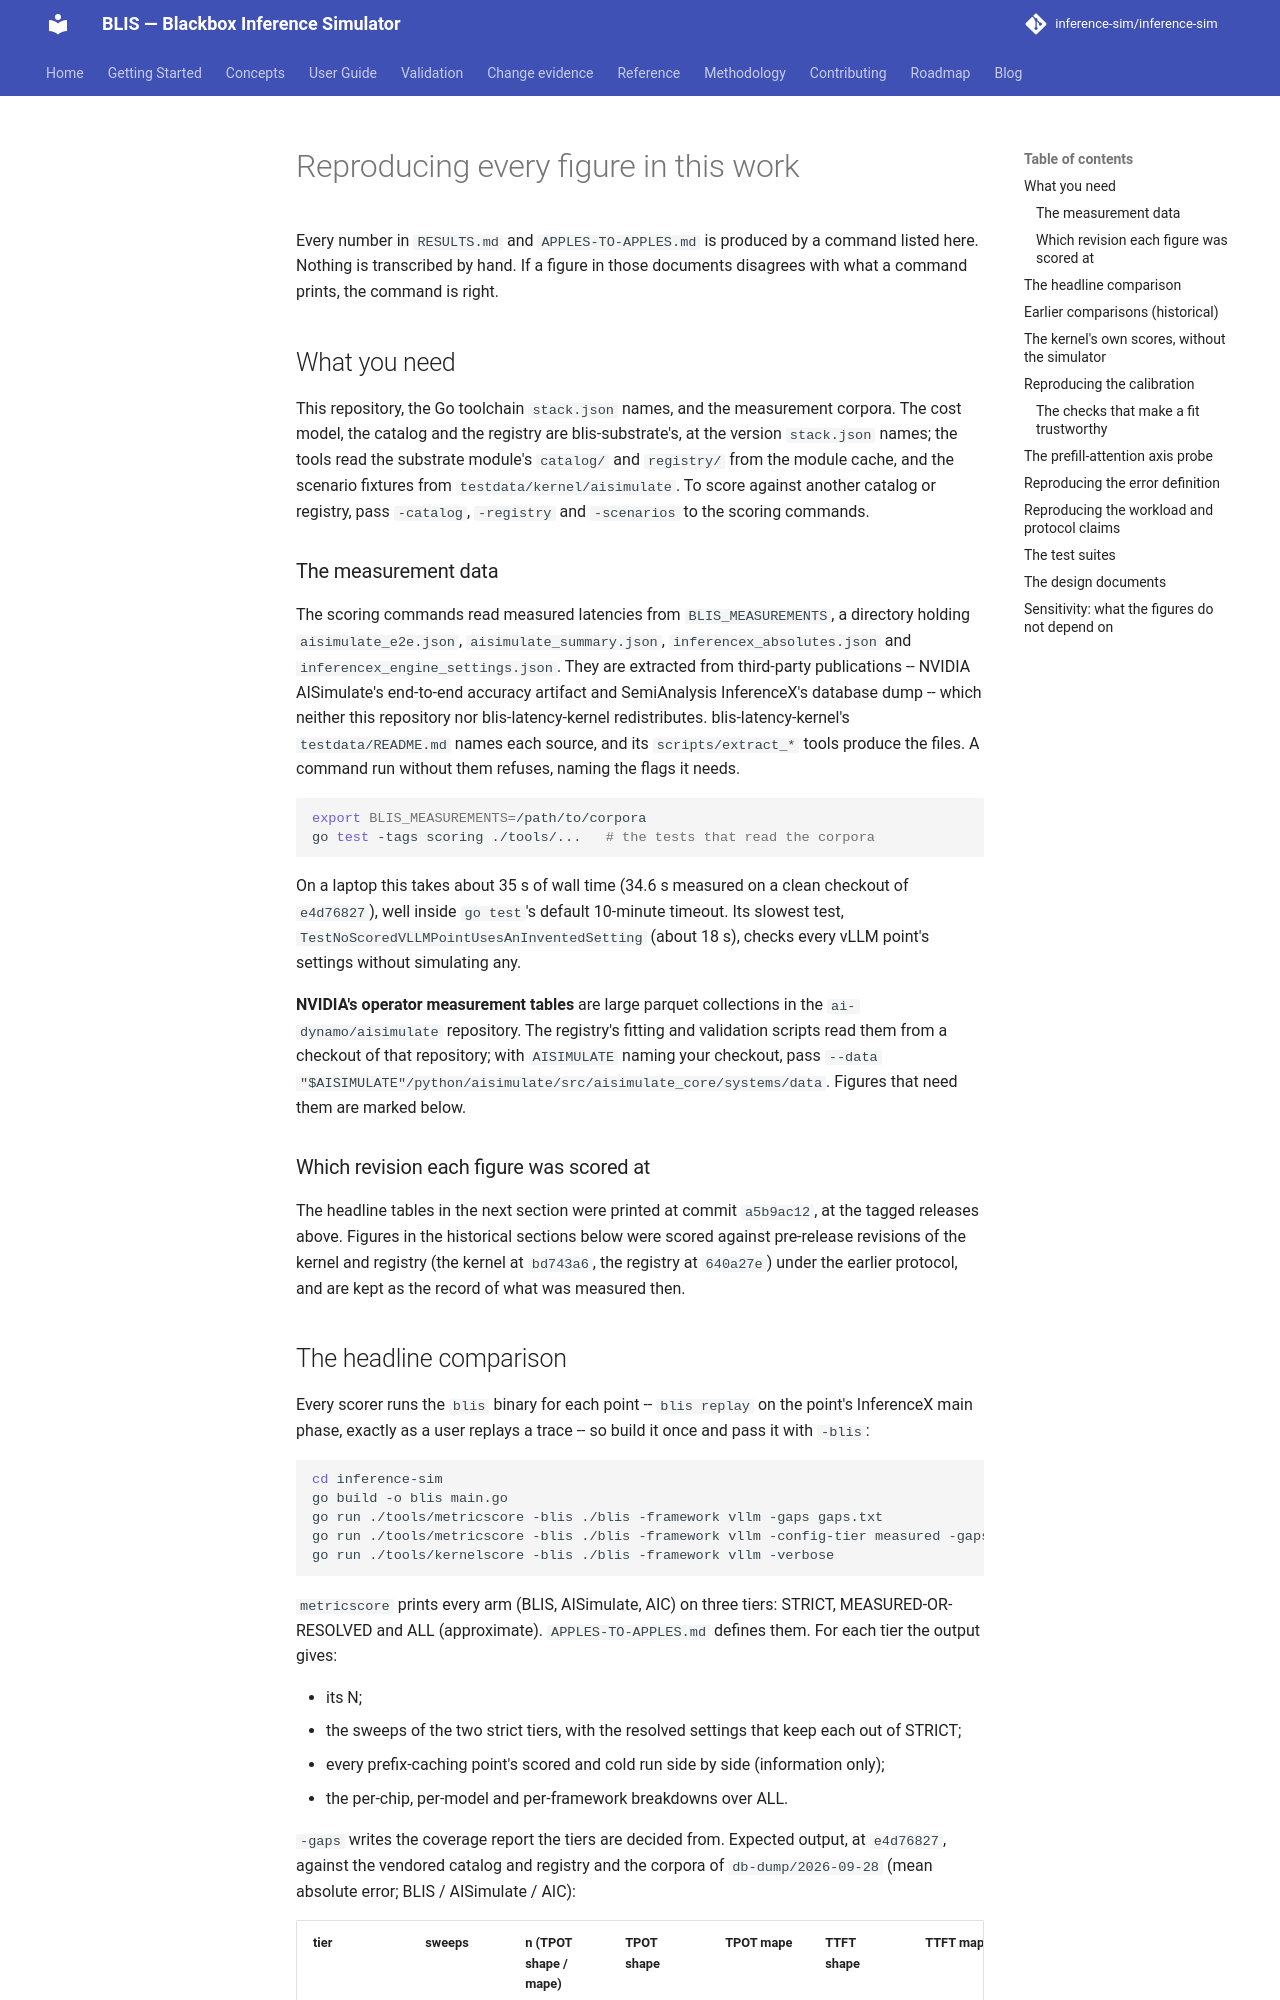

repository: inference-sim/inference-sim · page: dev/kernel-exclusive/REPRODUCE/index.html · generator: mkdocs

# Reproducing every figure in this work

Every number in `RESULTS.md` and `APPLES-TO-APPLES.md` is produced by a command listed here.
Nothing is transcribed by hand. If a figure in those documents disagrees with what a command
prints, the command is right.

## What you need

This repository, the Go toolchain `stack.json` names, and the measurement corpora. The cost
model, the catalog and the registry are blis-substrate's, at the version `stack.json` names;
the tools read the substrate module's `catalog/` and `registry/` from the module cache, and the
scenario fixtures from `testdata/kernel/aisimulate`. To score against another catalog or
registry, pass `-catalog`, `-registry` and `-scenarios` to the scoring commands.

### The measurement data

The scoring commands read measured latencies from `BLIS_MEASUREMENTS`, a directory holding
`aisimulate_e2e.json`, `aisimulate_summary.json`, `inferencex_absolutes.json` and
`inferencex_engine_settings.json`. They are extracted from third-party publications -- NVIDIA
AISimulate's end-to-end accuracy artifact and SemiAnalysis InferenceX's database dump -- which
neither this repository nor blis-latency-kernel redistributes. blis-latency-kernel's
`testdata/README.md` names each source, and its `scripts/extract_*` tools produce the files. A
command run without them refuses, naming the flags it needs.

```bash
export BLIS_MEASUREMENTS=/path/to/corpora
go test -tags scoring ./tools/...   # the tests that read the corpora
```

On a laptop this takes about 35 s of wall time (34.6 s measured on a clean checkout of `e4d76827`),
well inside `go test`'s default 10-minute timeout. Its slowest test,
`TestNoScoredVLLMPointUsesAnInventedSetting` (about 18 s), checks every vLLM point's settings
without simulating any.

**NVIDIA's operator measurement tables** are large parquet collections in the
`ai-dynamo/aisimulate` repository. The registry's fitting and validation scripts read them from a
checkout of that repository; with `AISIMULATE` naming your checkout, pass
`--data "$AISIMULATE"/python/aisimulate/src/aisimulate_core/systems/data`.
Figures that need them are marked below.

### Which revision each figure was scored at

The headline tables in the next section were printed at commit `a5b9ac12`, at the tagged
releases above. Figures in the historical sections below were scored against pre-release
revisions of the kernel and registry (the kernel at `bd743a6`, the registry at `640a27e`) under
the earlier protocol, and are kept as the record of what was measured then.
